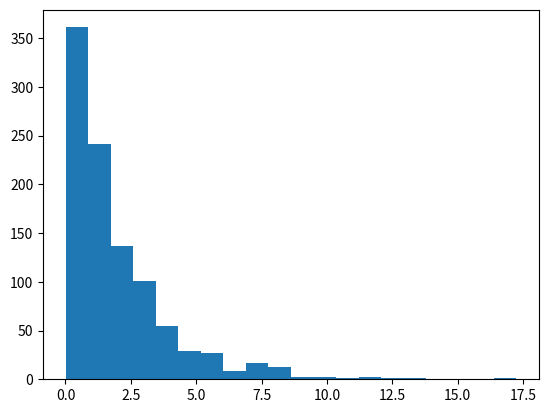

Reproduce this figure in Python. (Note: this script raises an exception after producing the figure.)
# Python file
# Name  :   AllDistribution
# Create:   2017/10/25 18:16
# Author:   Ma
# [redacted]

# Quote :   http://blog.csdn.net/yan456jie/article/details/52170481

# Begin
# -*- encoding:utf-8 -*-
import numpy as np
from scipy import stats
import matplotlib.pyplot as plt


#####################
# 二项分布
#####################
def test_binom_pmf():
    '''''
    为离散分布
    二项分布的例子：抛掷10次硬币，恰好两次正面朝上的概率是多少？
    '''
    n = 10  # 独立实验次数
    p = 0.5  # 每次正面朝上概率
    k = np.arange(0, 11)  # 0-10次正面朝上概率
    binomial = stats.binom.pmf(k, n, p)
    print(binomial)  # 概率和为1
    print(sum(binomial))
    print(binomial[2])

    plt.plot(k, binomial, 'o-')
    plt.title('Binomial: n=%i , p=%.2f' % (n, p), fontsize=15)
    plt.xlabel('Number of successes')
    plt.ylabel('Probability of success', fontsize=15)
    plt.show()


def test_binom_rvs():
    '''''
    为离散分布
    使用.rvs函数模拟一个二项随机变量，其中参数size指定你要进行模拟的次数。我让Python返回10000个参数为n和p的二项式随机变量
    进行10000次实验，每次抛10次硬币，统计有几次正面朝上，最后统计每次实验正面朝上的次数
    '''
    binom_sim = data = stats.binom.rvs(n=10, p=0.3, size=10000)
    print(len(binom_sim))

    print("mean: %g" % np.mean(binom_sim))
    print("SD: %g" % np.std(binom_sim, ddof=1))

    plt.hist(binom_sim, bins=10, normed=True)
    plt.xlabel('x')
    plt.ylabel('density')
    plt.show()


#####################
# 泊松分布
#####################
def test_poisson_pmf():
    '''''
    泊松分布的例子：已知某路口发生事故的比率是每天2次，那么在此处一天内发生4次事故的概率是多少？
    泊松分布的输出是一个数列，包含了发生0次、1次、2次，直到10次事故的概率。
    '''
    rate = 2
    n = np.arange(0, 10)
    y = stats.poisson.pmf(n, rate)
    print(y)
    plt.plot(n, y, 'o-')
    plt.title('Poisson: rate=%i' % (rate), fontsize=15)
    plt.xlabel('Number of accidents')
    plt.ylabel('Probability of number accidents', fontsize=15)
    plt.show()


def test_poisson_rvs():
    '''''
    模拟1000个服从泊松分布的随机变量
    '''
    data = stats.poisson.rvs(mu=2, loc=0, size=1000)
    print("mean: %g" % np.mean(data))
    print("SD: %g" % np.std(data, ddof=1))

    rate = 2
    n = np.arange(0, 10)
    y = stats.poisson.rvs(n, rate)
    print(y)
    plt.plot(n, y, 'o-')
    plt.title('Poisson: rate=%i' % (rate), fontsize=15)
    plt.xlabel('Number of accidents')
    plt.ylabel('Probability of number accidents', fontsize=15)
    plt.show()


#####################
# 正态分布
#####################
def test_norm_pmf():
    '''''
    正态分布是一种连续分布，其函数可以在实线上的任何地方取值。
    正态分布由两个参数描述：分布的平均值μ和方差σ2 。
    '''
    mu = 0  # mean
    sigma = 1  # standard deviation
    x = np.arange(-5, 5, 0.1)
    y = stats.norm.pdf(x, 0, 1)
    print(y)
    plt.plot(x, y)
    plt.title('Normal: $\mu$=%.1f, $\sigma^2$=%.1f' % (mu, sigma))
    plt.xlabel('x')
    plt.ylabel('Probability density', fontsize=15)
    plt.show()


#####################
# beta分布
#####################
def test_beta_pmf():
    '''''
    β分布是一个取值在 [0, 1] 之间的连续分布，它由两个形态参数α和β的取值所刻画。
    β分布的形状取决于α和β的值。贝叶斯分析中大量使用了β分布。
    '''
    a = 0.5  #
    b = 0.5
    x = np.arange(0.01, 1, 0.01)
    y = stats.norm.pdf(x, a, b)
    print(y)
    plt.plot(x, y)
    plt.title('Beta: a=%.1f, b=%.1f' % (a, b))
    plt.xlabel('x')
    plt.ylabel('Probability density', fontsize=15)
    plt.show()


#####################
# 指数分布（Exponential Distribution）
#####################
def test_exp():
    '''''
    指数分布是一种连续概率分布，用于表示独立随机事件发生的时间间隔。
    比如旅客进入机场的时间间隔、打进客服中心电话的时间间隔、中文维基百科新条目出现的时间间隔等等。
    '''
    lambd = 0.5  #
    x = np.arange(0, 15, 0.1)
    y = lambd * np.exp(-lambd * x)
    print(y)
    plt.plot(x, y)
    plt.title('Exponential: $\lambda$=%.2f' % (lambd))
    plt.xlabel('x')
    plt.ylabel('Probability density', fontsize=15)
    plt.show()


def test_expon_rvs():
    '''''
    指数分布下模拟1000个随机变量。scale参数表示λ的倒数。函数np.std中，参数ddof等于标准偏差除以 $n-1$ 的值。
    '''
    data = stats.expon.rvs(scale=2, size=1000)
    print("mean: %g" % np.mean(data))
    print("SD: %g" % np.std(data, ddof=1))
    plt.hist(data, bins=20, normed=True)
    plt.xlim(0, 15)
    plt.title('Simulating Exponential Random Variables')
    plt.show()


test_expon_rvs()